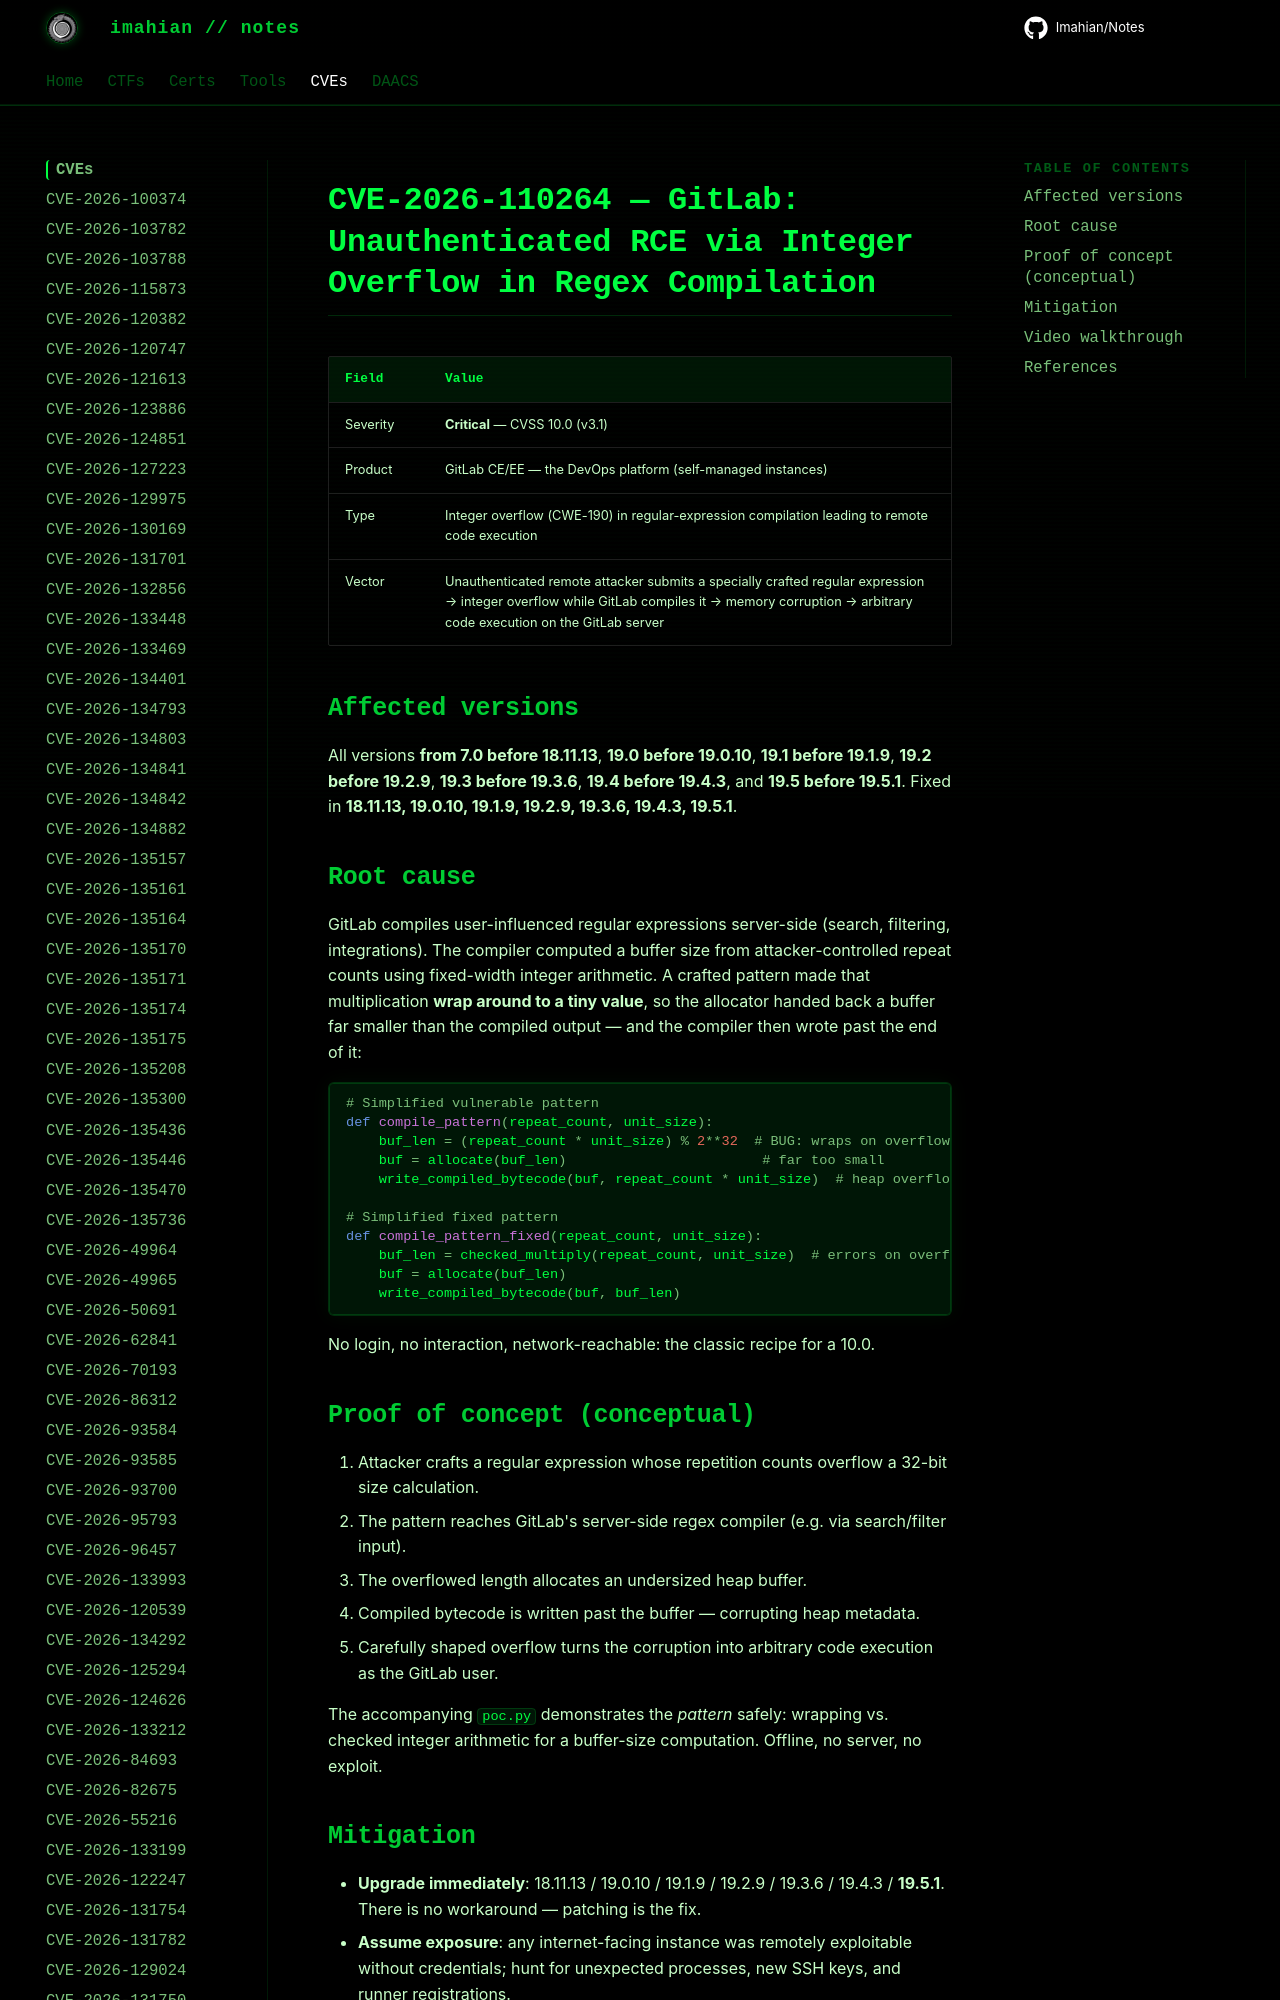

repository: Imahian/Notes · page: CVEs/CVE-2026-110264/index.html · generator: mkdocs

# CVE-2026-110264 — GitLab: Unauthenticated RCE via Integer Overflow in Regex Compilation

| Field | Value |
|---|---|
| Severity | **Critical** — CVSS 10.0 (v3.1) |
| Product | GitLab CE/EE — the DevOps platform (self-managed instances) |
| Type | Integer overflow (CWE-190) in regular-expre
